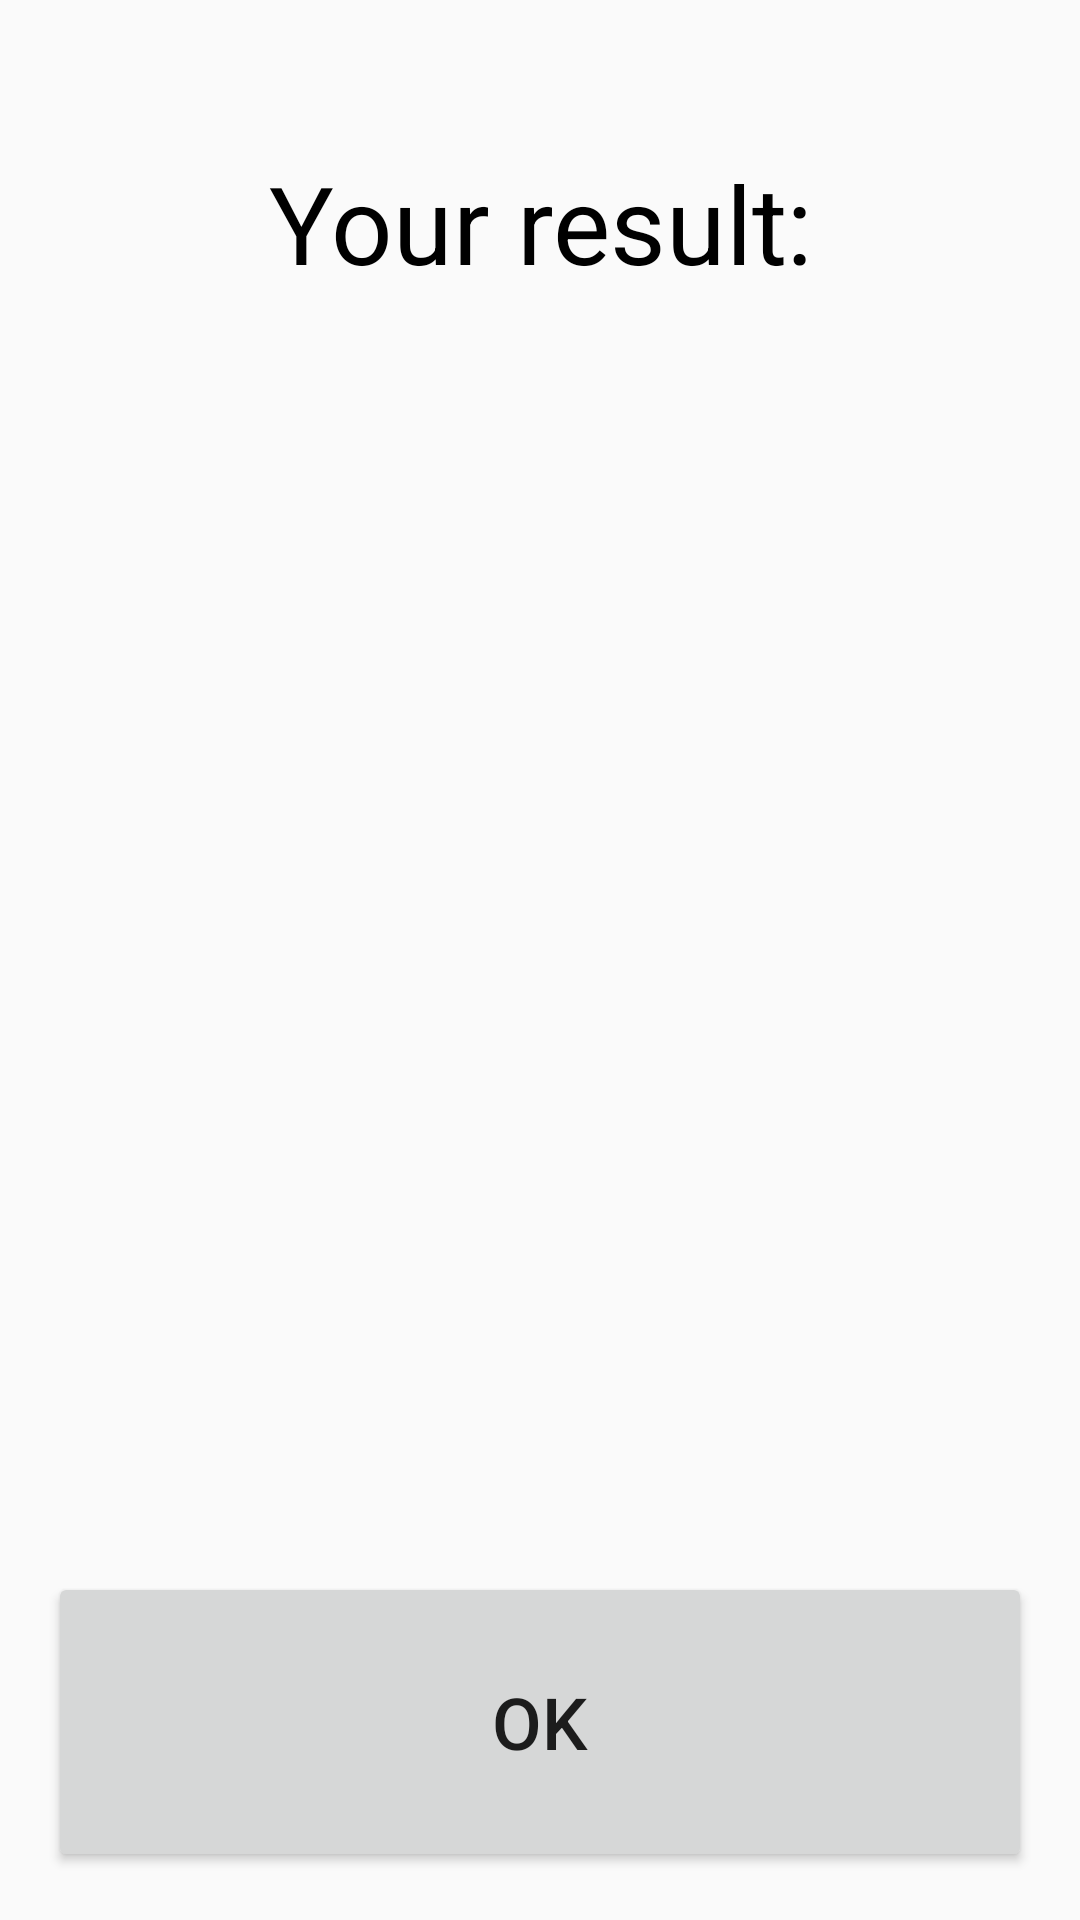

Write the Android layout XML for this screen, with the resource values it uses.
<!-- AndroidManifest.xml: application theme AppTheme -->
<!-- res/layout/fragment_summary.xml -->
<?xml version="1.0" encoding="utf-8"?>
<RelativeLayout
    xmlns:android="http://schemas.android.com/apk/res/android"
    xmlns:tools="http://schemas.android.com/tools"
    android:layout_width="match_parent"
    android:layout_height="match_parent"
    >

  <TextView
      android:layout_width="match_parent"
      android:layout_height="wrap_content"
      android:layout_marginTop="50dp"
      android:gravity="center"
      android:text="@string/your_result"
      android:textColor="@android:color/black"
      android:textSize="36sp"
      />

  <TextView
      android:id="@+id/scoreTextView"
      android:layout_width="match_parent"
      android:layout_height="wrap_content"
      android:layout_centerInParent="true"
      android:gravity="center"
      android:textColor="@android:color/black"
      android:textSize="36sp"
      tools:text="5/10"
      />

  <Button
      android:id="@+id/returnButton"
      android:layout_width="match_parent"
      android:layout_height="100dp"
      android:layout_alignParentBottom="true"
      android:layout_margin="16dp"
      android:text="@android:string/ok"
      android:textSize="24sp"
      />


</RelativeLayout>
<!-- resources referenced by this layout -->
<resources>
  <string name="your_result">Your result:</string>
  <style name="AppTheme" parent="Theme.AppCompat.Light.DarkActionBar">
      
      <item name="colorPrimary">@color/colorPrimary</item>
      <item name="colorPrimaryDark">@color/colorPrimaryDark</item>
      <item name="colorAccent">@color/colorAccent</item>
    </style>
  <color name="colorPrimary">#3F51B5</color>
  <color name="colorPrimaryDark">#303F9F</color>
  <color name="colorAccent">#DE2B1E</color>
</resources>
